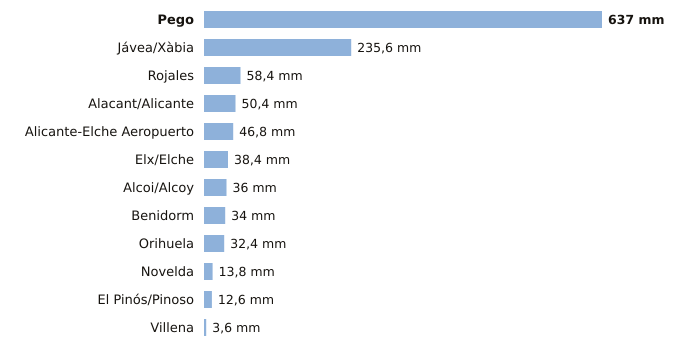

Values plotted in this chart, from the file beside it:
estacion, provincia, indicativo, mm_6_dias_anteriores, mm_hoy, mm_7_dias, horas_de_hoy
Pego, Alicante, 8057C, 637.0, 0.0, 637.0, 1
Jávea/Xàbia, Alicante, 8050X, 235.6, 0.0, 235.6, 3
Rojales, Alicante, 7261X, 58.4, 0.0, 58.4, 2
Alacant/Alicante, Alicante, 8025, 50.4, 0.0, 50.4, 3
Alicante-Elche Aeropuerto, Alicante, 8019, 46.8, 0.0, 46.8, 3
Elx/Elche, Alicante, 8018X, 38.4, 0.0, 38.4, 2
Alcoi/Alcoy, Alicante, 8059C, 36.0, 0.0, 36.0, 3
Benidorm, Alicante, 8036Y, 34.0, 0.0, 34.0, 2
Orihuela, Alicante, 7244X, 32.4, 0.0, 32.4, 2
Novelda, Alicante, 8013X, 13.8, 0.0, 13.8, 2
El Pinós/Pinoso, Alicante, 7247X, 12.6, 0.0, 12.6, 3
Villena, Alicante, 8008Y, 3.6, 0.0, 3.6, 2
